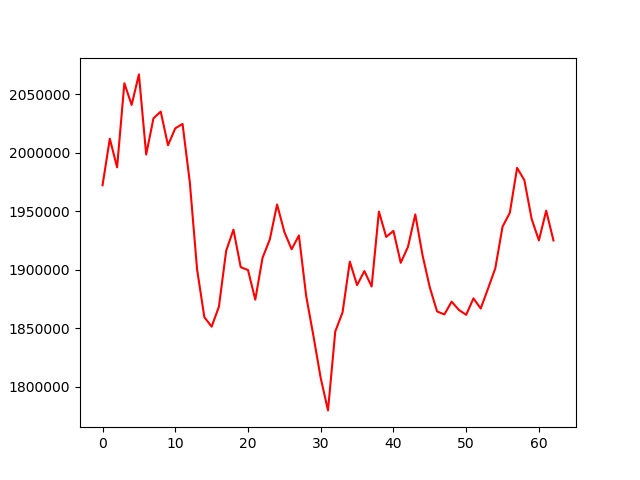

The data file committed next to this chart (first rows):
, 0
0, 1972274
1, 2012070
2, 1987589
3, 2059514
4, 2040969
5, 2067052
6, 1998511
7, 2029476
8, 2035219
9, 2006493
10, 2020943
11, 2024694
12, 1974766
13, 1900263
14, 1859446
15, 1851330
16, 1868400
17, 1916292
18, 1934275
19, 1902204
20, 1899731
21, 1874400
22, 1910169
23, 1925927
24, 1955821
25, 1932305
26, 1917535
27, 1929299
28, 1877550
29, 1843277
30, 1807307
31, 1779725
32, 1847264
33, 1863527
34, 1906943
35, 1886830
36, 1898873
37, 1885685
38, 1949748
39, 1928107
40, 1933254
41, 1905941
42, 1919655
43, 1947313
44, 1912373
45, 1884829
46, 1864331
47, 1861791
48, 1872695
49, 1865617
50, 1861462
51, 1875515
52, 1866839
53, 1883808
54, 1901173
55, 1936807
56, 1948708
57, 1987111
58, 1976621
59, 1943486
... 3 more rows
